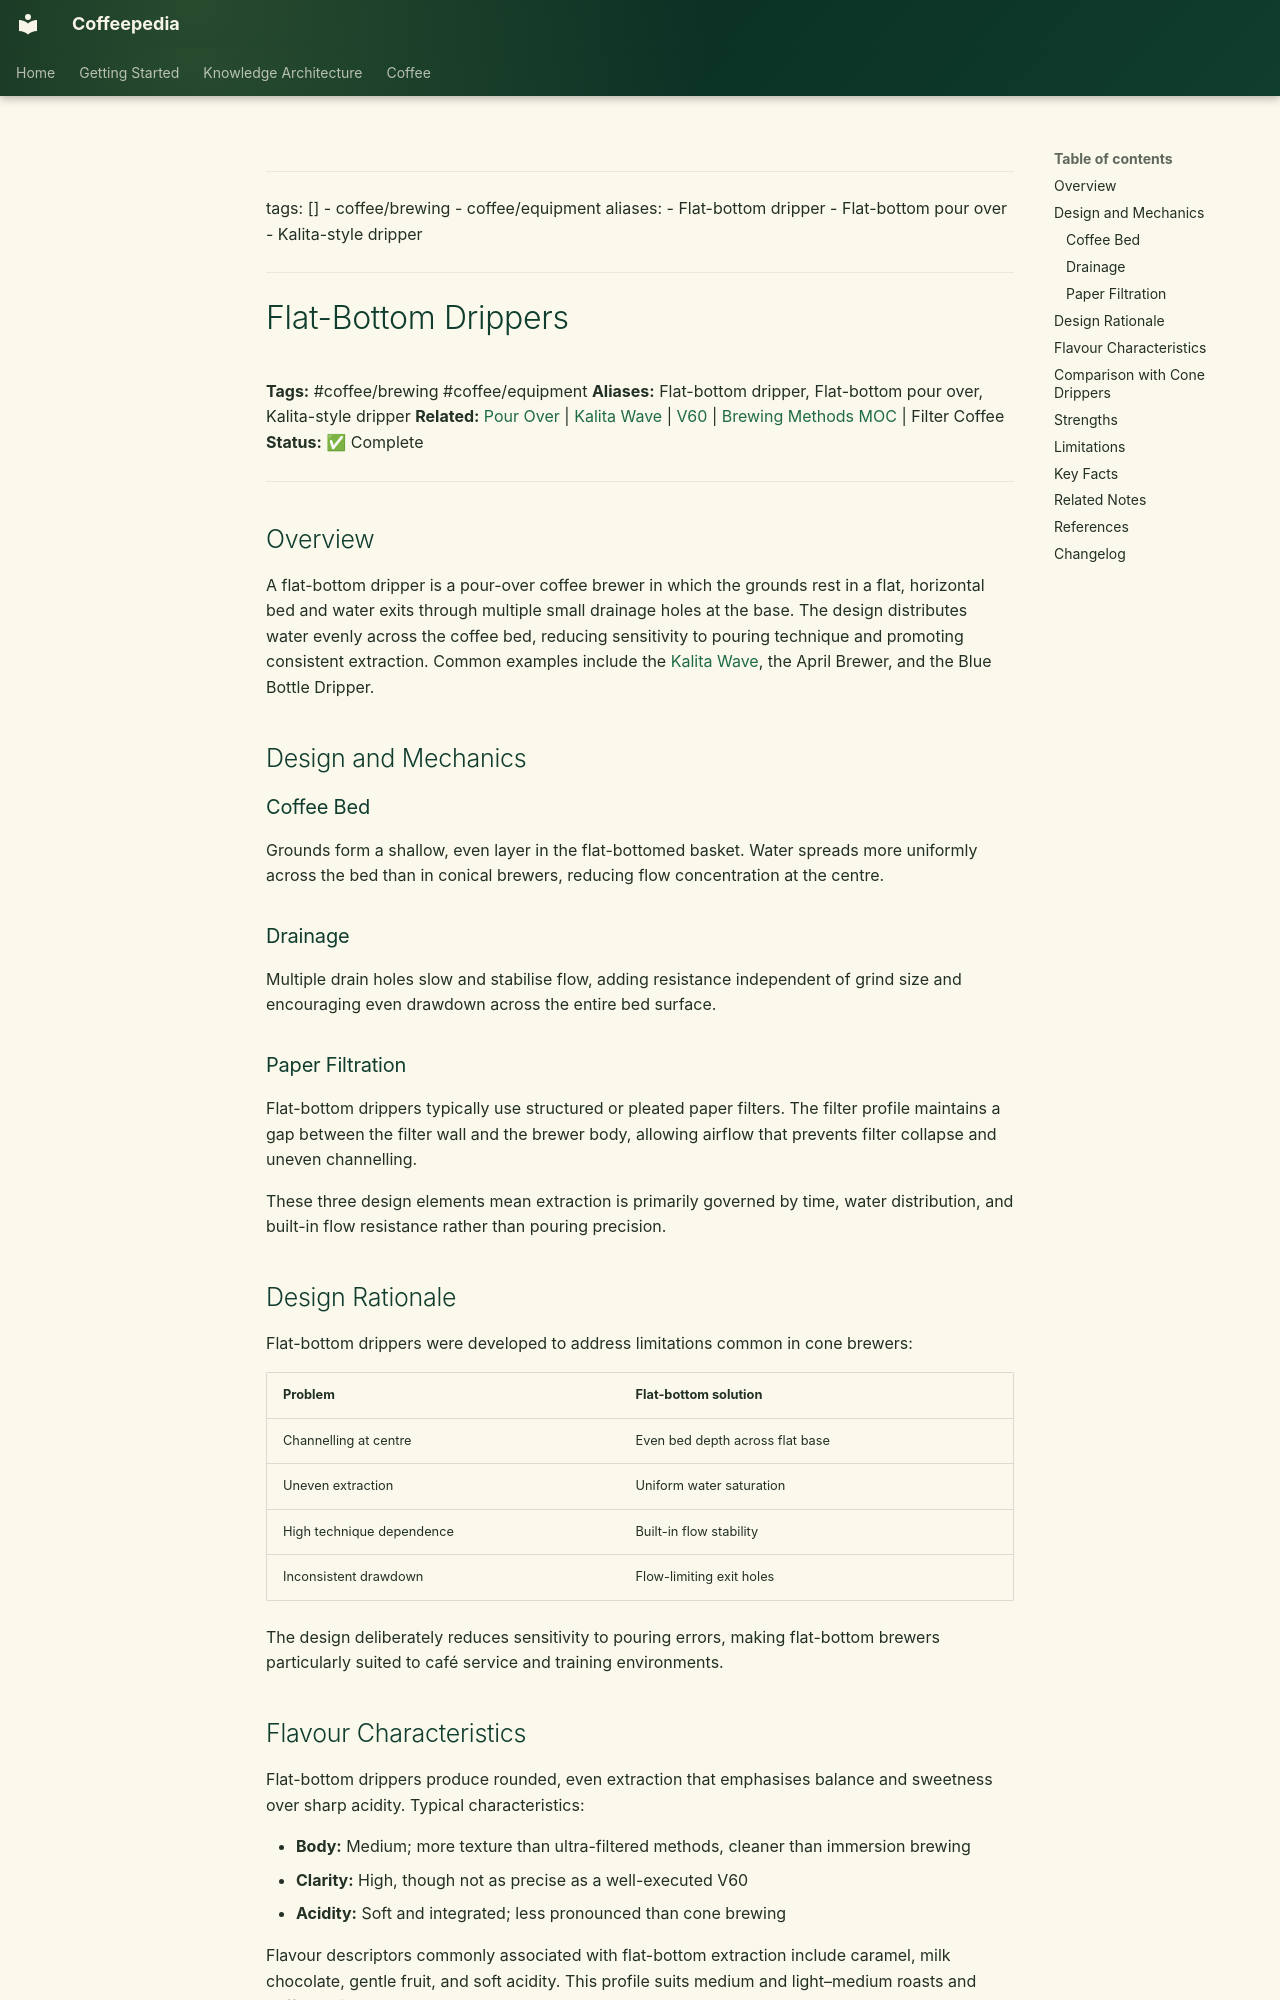

repository: Vauldt/all-about-coffee · page: coffee/coffee-brewing/flat-bottom-drippers/index.html · generator: mkdocs

---
tags: []
  - coffee/brewing
  - coffee/equipment
aliases:
  - Flat-bottom dripper
  - Flat-bottom pour over
  - Kalita-style dripper
---

# Flat-Bottom Drippers

**Tags:** #coffee/brewing #coffee/equipment
**Aliases:** Flat-bottom dripper, Flat-bottom pour over, Kalita-style dripper
**Related:** [Pour Over](pour-over.md) | [Kalita Wave](../coffee-equipment/kalita-wave.md) | [V60](../coffee-equipment/v60.md) | [Brewing Methods MOC](../maps-of-content/brewing-methods-moc.md) | Filter Coffee
**Status:** ✅ Complete

---

## Overview

A flat-bottom dripper is a pour-over coffee brewer in which the grounds rest in a flat, horizontal bed and water exits through multiple small drainage holes at the base. The design distributes water evenly across the coffee bed, reducing sensitivity to pouring technique and promoting consistent extraction. Common examples include the [Kalita Wave](../coffee-equipment/kalita-wave.md), the April Brewer, and the Blue Bottle Dripper.

## Design and Mechanics

### Coffee Bed

Grounds form a shallow, even layer in the flat-bottomed basket. Water spreads more uniformly across the bed than in conical brewers, reducing flow concentration at the centre.

### Drainage

Multiple drain holes slow and stabilise flow, adding resistance independent of grind size and encouraging even drawdown across the entire bed surface.

### Paper Filtration

Flat-bottom drippers typically use structured or pleated paper filters. The filter profile maintains a gap between the filter wall and the brewer body, allowing airflow that prevents filter collapse and uneven channelling.

These three design elements mean extraction is primarily governed by time, water distribution, and built-in flow resistance rather than pouring precision.

## Design Rationale

Flat-bottom drippers were developed to address limitations common in cone brewers:

| Problem | Flat-bottom solution |
| :--- | :--- |
| Channelling at centre | Even bed depth across flat base |
| Uneven extraction | Uniform water saturation |
| High technique dependence | Built-in flow stability |
| Inconsistent drawdown | Flow-limiting exit holes |

The design deliberately reduces sensitivity to pouring errors, making flat-bottom brewers particularly suited to café service and training environments.
